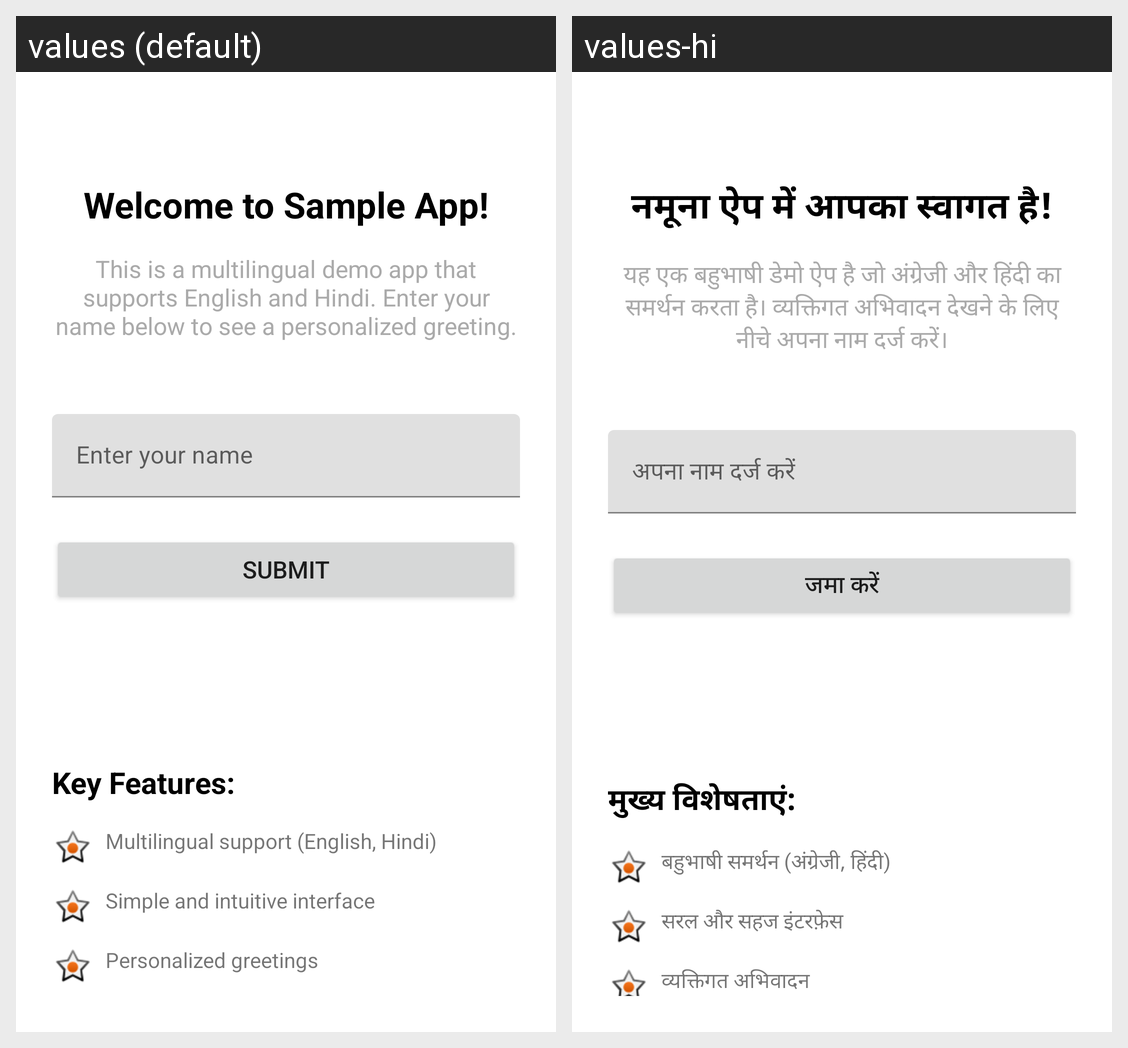

The Android screen above is rendered under two locales of the same app. Produce the string resources it draws, with the default and per-locale values.
Android screen res/layout/activity_main.xml rendered under 2 locales, left to right: values (default), values-hi. Device: Nexus 5 (rendered at 1080×1920; each locale shown at half size, 540×960, under a caption strip naming it); theme Theme.SampleApp.
Strings drawn on this screen, with the default value and each locale's value (text and hints the layout hard-codes, and strings that could not be matched under every locale, appear in the picture but are not listed):

welcome_message
  values: Welcome to Sample App!
  values-hi: नमूना ऐप में आपका स्वागत है!

app_description
  values: This is a multilingual demo app that supports English and Hindi. Enter your name below to see a personalized greeting.
  values-hi: यह एक बहुभाषी डेमो ऐप है जो अंग्रेजी और हिंदी का समर्थन करता है। व्यक्तिगत अभिवादन देखने के लिए नीचे अपना नाम दर्ज करें।

enter_name_hint
  values: Enter your name
  values-hi: अपना नाम दर्ज करें

submit_button
  values: Submit
  values-hi: जमा करें

features_title
  values: Key Features:
  values-hi: मुख्य विशेषताएं:

feature_1
  values: Multilingual support (English, Hindi)
  values-hi: बहुभाषी समर्थन (अंग्रेजी, हिंदी)

feature_2
  values: Simple and intuitive interface
  values-hi: सरल और सहज इंटरफ़ेस

feature_3
  values: Personalized greetings
  values-hi: व्यक्तिगत अभिवादन
